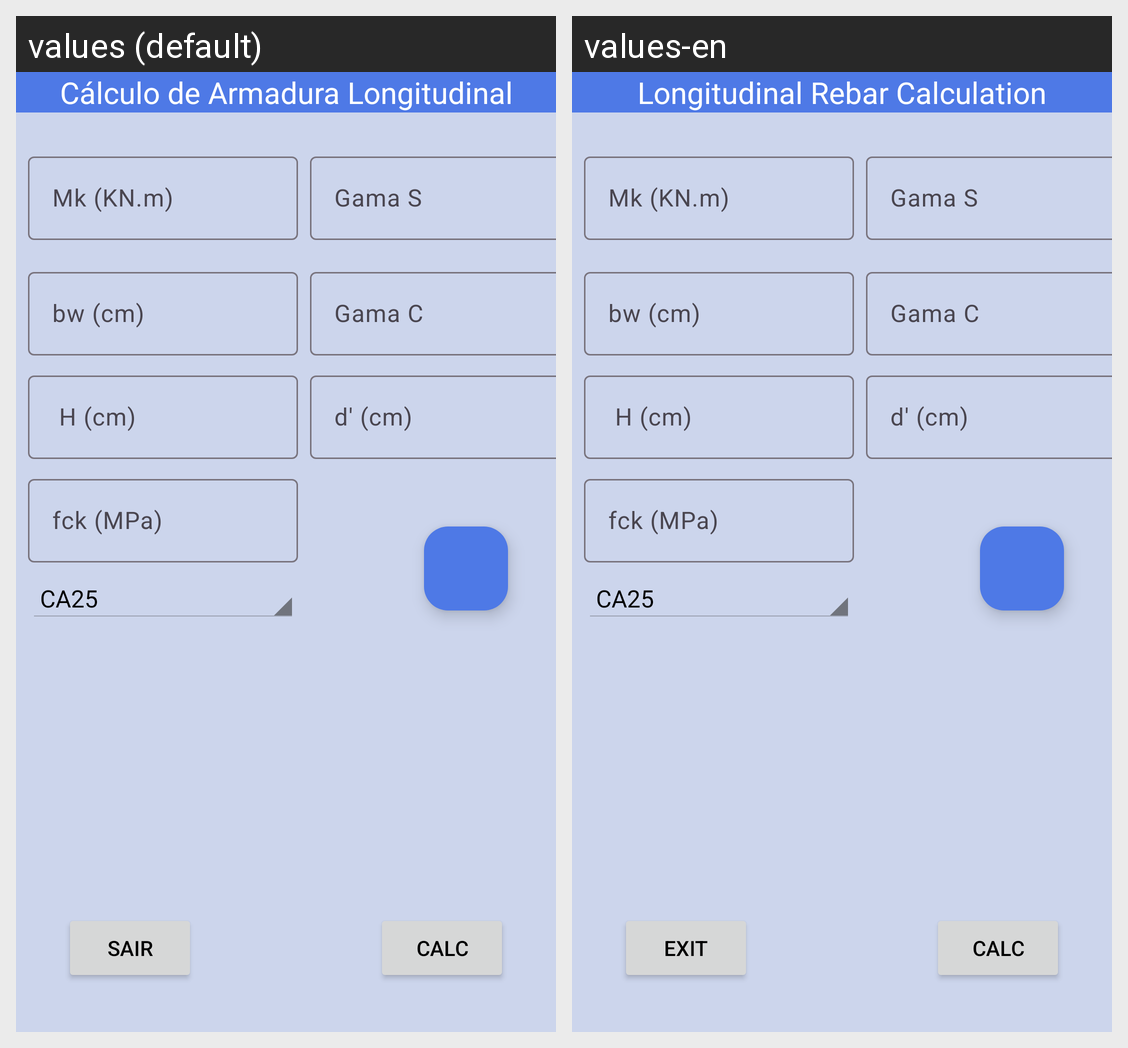

Here is an Android app screen in its default locale and in the app's own translations. Write out the translated-string differences for the strings that appear on this screen.
Android screen res/layout/activity_main.xml rendered under 2 locales, left to right: values (default), values-en. Device: Nexus 5 (rendered at 1080×1920; each locale shown at half size, 540×960, under a caption strip naming it); theme Base.Theme.AllBlue.
Strings drawn on this screen, with the default value and each locale's value (text and hints the layout hard-codes, and strings that could not be matched under every locale, appear in the picture but are not listed):

app_name
  values: Cálculo de Armadura Longitudinal
  values-en: Longitudinal Rebar Calculation

strExit
  values: Sair
  values-en: Exit
